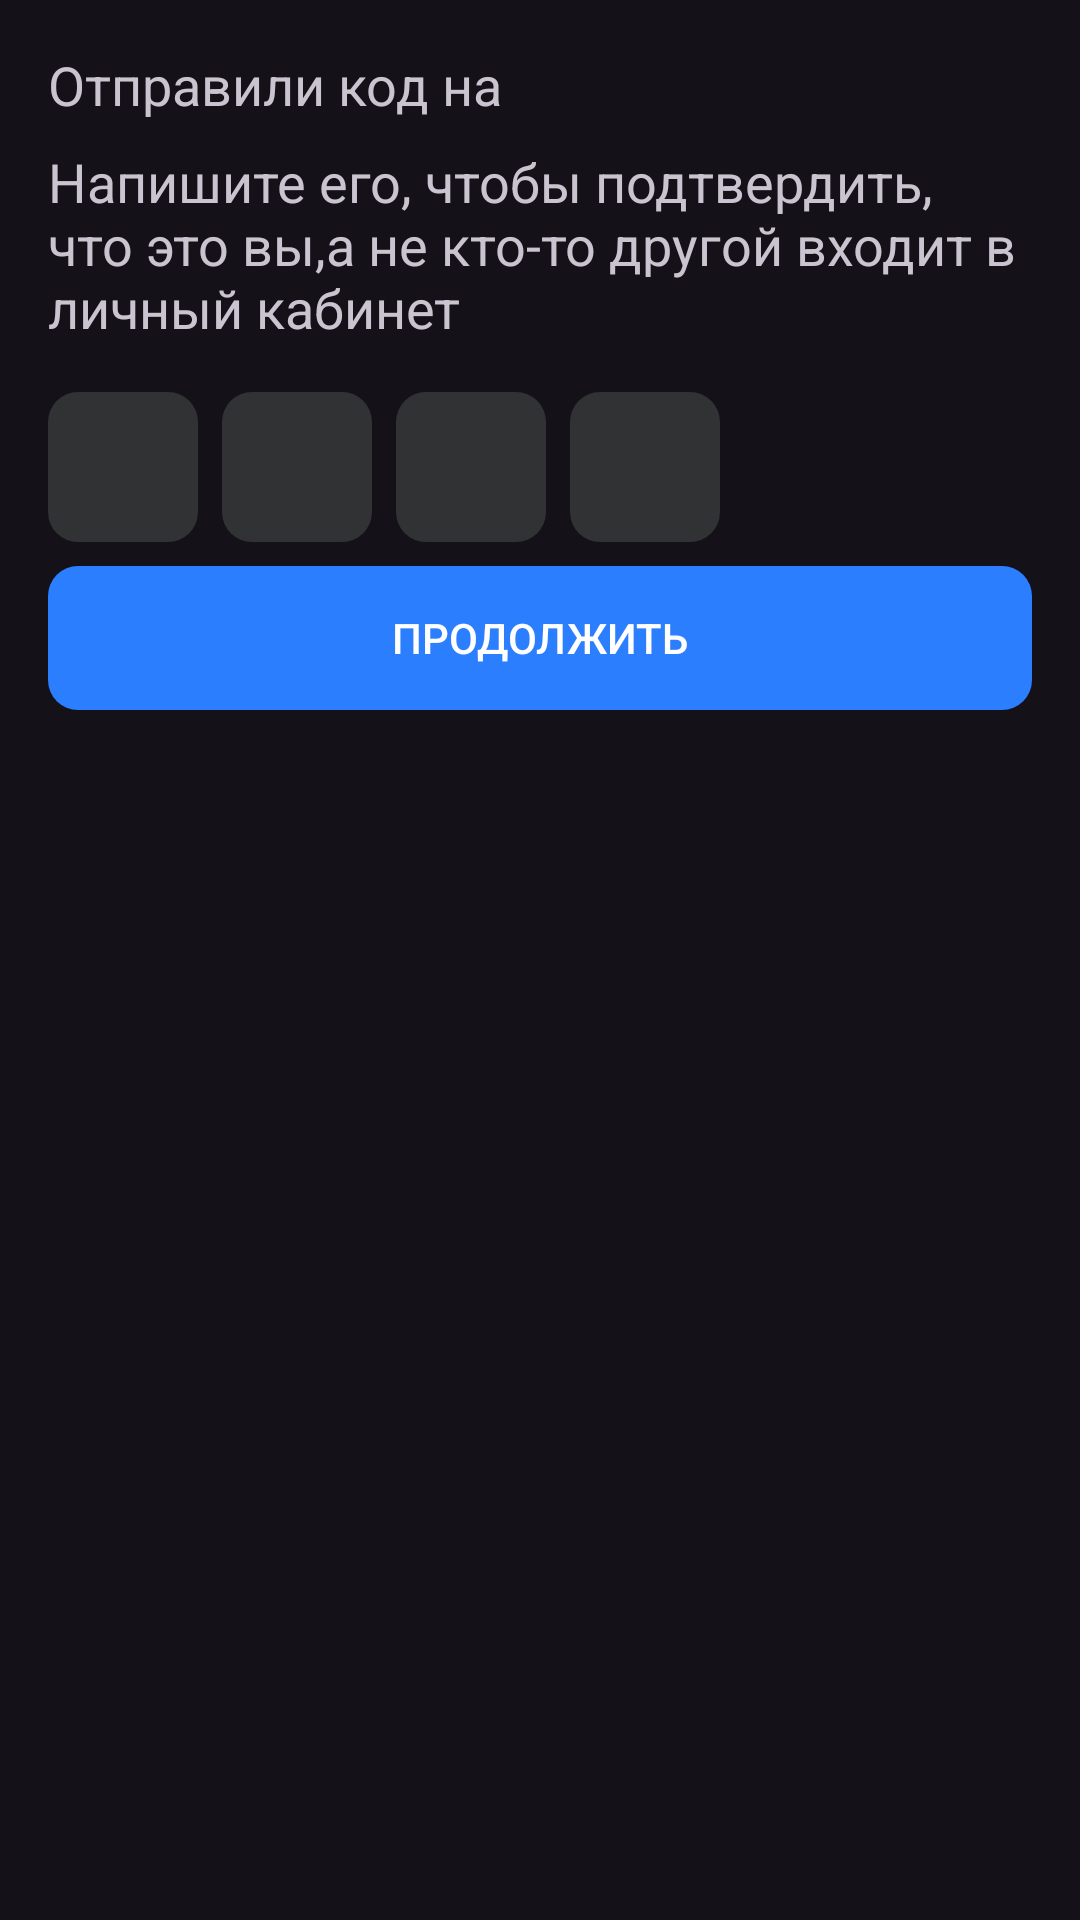

This screen was rendered from an Android layout file. Write that file and the resources it references.
<!-- AndroidManifest.xml: application theme Theme.HHApp -->
<!-- res/layout/entry_code_fragment.xml -->
<?xml version="1.0" encoding="utf-8"?>
<androidx.constraintlayout.widget.ConstraintLayout xmlns:android="http://schemas.android.com/apk/res/android"
    xmlns:app="http://schemas.android.com/apk/res-auto"
    xmlns:tools="http://schemas.android.com/tools"
    android:layout_width="match_parent"
    android:layout_height="match_parent"
    android:padding="@dimen/container_view_padding_16dp"
    tools:context=".EntryCodeFragment">

    <TextView
        android:id="@+id/sender_code_to_email_label"
        android:layout_width="match_parent"
        android:layout_height="wrap_content"
        android:text="@string/sent_code_to_email"
        android:textSize="@dimen/text_label_size_18sp"
        app:layout_constraintEnd_toEndOf="parent"
        app:layout_constraintStart_toStartOf="parent"
        app:layout_constraintTop_toTopOf="parent" />

    <TextView
        android:id="@+id/description_label"
        android:layout_width="match_parent"
        android:layout_height="wrap_content"
        android:layout_marginTop="8dp"
        android:text="@string/description_code"
        android:textSize="@dimen/text_label_size_18sp"
        app:layout_constraintEnd_toEndOf="parent"
        app:layout_constraintStart_toStartOf="parent"
        app:layout_constraintTop_toBottomOf="@+id/sender_code_to_email_label" />

    <LinearLayout
        android:id="@+id/code_input_container"
        android:layout_width="wrap_content"
        android:layout_height="wrap_content"
        android:layout_marginTop="16dp"
        android:orientation="horizontal"
        app:layout_constraintEnd_toEndOf="parent"
        app:layout_constraintHorizontal_bias="0.0"
        app:layout_constraintStart_toStartOf="parent"
        app:layout_constraintTop_toBottomOf="@id/description_label">

        <com.google.android.material.textfield.TextInputEditText
            android:id="@+id/code_edit_text_1"
            android:layout_width="50dp"
            android:layout_height="50dp"
            android:layout_marginEnd="8dp"
            android:background="@drawable/rounded_text_field"
            android:gravity="center"
            android:inputType="number"
            android:textSize="@dimen/text_label_size_18sp" />

        <com.google.android.material.textfield.TextInputEditText
            android:id="@+id/code_edit_text_2"
            android:layout_width="50dp"
            android:layout_height="50dp"
            android:layout_marginEnd="8dp"
            android:background="@drawable/rounded_text_field"
            android:gravity="center"
            android:inputType="number"
            android:textSize="@dimen/text_label_size_18sp" />

        <com.google.android.material.textfield.TextInputEditText
            android:id="@+id/code_edit_text_3"
            android:layout_width="50dp"
            android:layout_height="50dp"
            android:layout_marginEnd="8dp"
            android:background="@drawable/rounded_text_field"
            android:gravity="center"
            android:inputType="number"
            android:textSize="@dimen/text_label_size_18sp" />

        <com.google.android.material.textfield.TextInputEditText
            android:id="@+id/code_edit_text_4"
            android:layout_width="50dp"
            android:layout_height="50dp"
            android:background="@drawable/rounded_text_field"
            android:gravity="center"
            android:inputType="number"
            android:textSize="@dimen/text_label_size_18sp" />
    </LinearLayout>

    <Button
        android:id="@+id/continue_btn"
        android:layout_width="match_parent"
        android:layout_height="wrap_content"
        android:layout_marginTop="8dp"
        android:text="@string/continue_btn"
        android:textColor="@color/white"
        android:background="@drawable/rounded_btn"
        app:backgroundTint="@color/blue"
        app:layout_constraintBottom_toBottomOf="parent"
        app:layout_constraintEnd_toEndOf="parent"
        app:layout_constraintStart_toStartOf="parent"
        app:layout_constraintTop_toBottomOf="@+id/code_input_container"
        app:layout_constraintVertical_bias="0.0" />


</androidx.constraintlayout.widget.ConstraintLayout>
<!-- resources referenced by this layout -->
<resources>
  <color name="blue">#2B7EFE</color>
  <color name="white">#FFFFFFFF</color>
  <dimen name="container_view_padding_16dp">16dp</dimen>
  <dimen name="text_label_size_18sp">18sp</dimen>
  <!-- drawable rounded_btn (drawable) -->
  <?xml version="1.0" encoding="UTF-8"?>
  <shape xmlns:android="http://schemas.android.com/apk/res/android"
      android:shape="rectangle">
      <padding android:left="1dp"
          android:top="1dp"
          android:right="1dp"
          android:bottom="1dp" />
  
      <corners android:radius="10dp" />
  </shape>
  <!-- drawable rounded_text_field (drawable) -->
  <?xml version="1.0" encoding="UTF-8"?>
  <shape xmlns:android="http://schemas.android.com/apk/res/android"> ]
      <solid android:color="@color/gray2" />
  
      <padding android:left="1dp"
          android:top="1dp"
          android:right="1dp"
          android:bottom="1dp" />
  
      <corners android:radius="10dp" />
  </shape>
  <string name="continue_btn">Продолжить</string>
  <string name="description_code">Напишите его, чтобы подтвердить, что это вы,а не кто-то другой входит в личный кабинет</string>
  <string name="sent_code_to_email">Отправили код на</string>
  <style name="Theme.HHApp" parent="Base.Theme.HHApp" />
  <color name="gray2">#313234</color>
  <style name="Base.Theme.HHApp" parent="Theme.Material3.Dark.NoActionBar">
          
      </style>
</resources>
